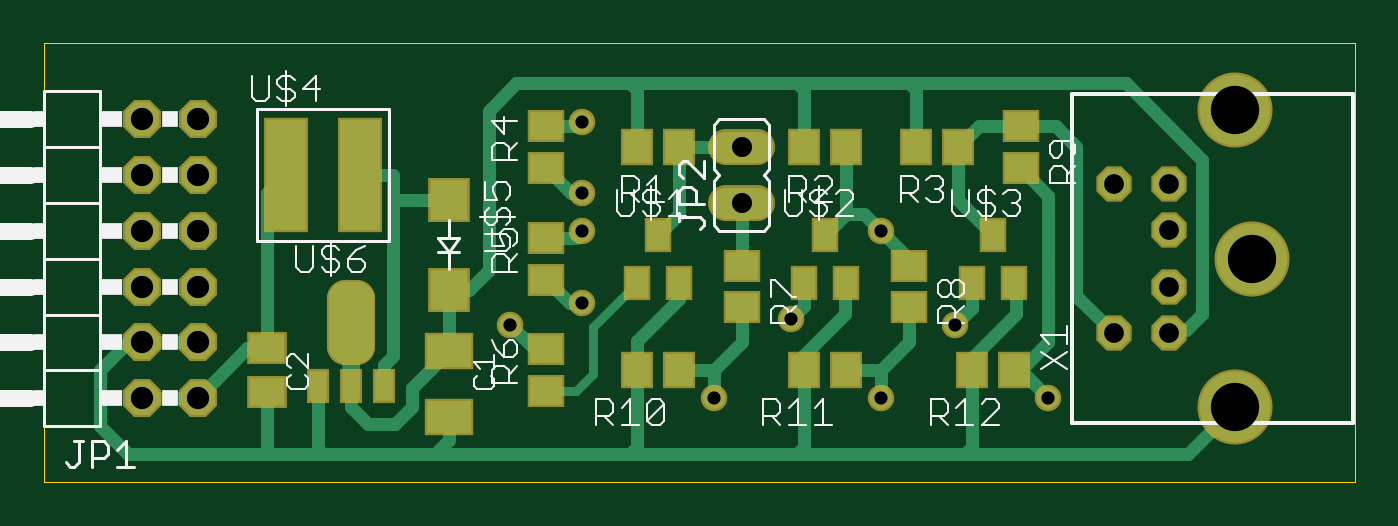
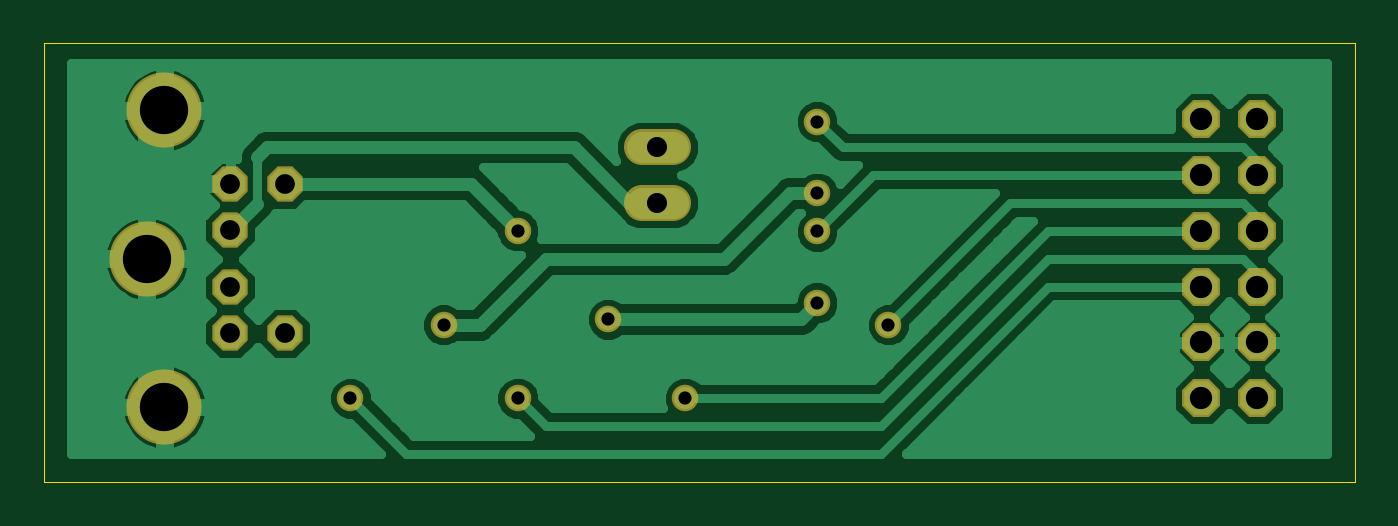
Circuit board: 8 layer files. Board 59.7 x 20.0 mm.
- bottom_copper: PMOD_JP_KB.GBL (22600 bytes)
- bottom_mask: PMOD_JP_KB.GBS (893 bytes)
- outline: PMOD_JP_KB.GKO (212 bytes)
- top_copper: PMOD_JP_KB.GTL (6483 bytes)
- top_silk: PMOD_JP_KB.GTO (11695 bytes)
- paste: PMOD_JP_KB.GTP (1356 bytes)
- top_mask: PMOD_JP_KB.GTS (2145 bytes)
- drill: PMOD_JP_KB.XLN (487 bytes)

=== bottom_copper: PMOD_JP_KB.GBL (22600 bytes, source omitted) ===
=== bottom_mask: PMOD_JP_KB.GBS ===
G75*
%MOIN*%
%OFA0B0*%
%FSLAX24Y24*%
%IPPOS*%
%LPD*%
%AMOC8*
5,1,8,0,0,1.08239X$1,22.5*
%
%ADD10OC8,0.0634*%
%ADD11C,0.1346*%
%ADD12OC8,0.0680*%
%ADD13C,0.0640*%
%ADD14C,0.0476*%
D10*
X021919Y002761D03*
X022904Y002761D03*
X022904Y003588D03*
X022904Y004612D03*
X022904Y005439D03*
X021919Y005439D03*
D11*
X024085Y006757D03*
X024400Y004100D03*
X024085Y001443D03*
D12*
X004500Y001600D03*
X005500Y001600D03*
X005500Y002600D03*
X004500Y002600D03*
X004500Y003600D03*
X005500Y003600D03*
X005500Y004600D03*
X004500Y004600D03*
X004500Y005600D03*
X005500Y005600D03*
X005500Y006600D03*
X004500Y006600D03*
D13*
X014970Y006100D02*
X015530Y006100D01*
X015530Y005100D02*
X014970Y005100D01*
D14*
X012388Y005277D03*
X012388Y004588D03*
X012388Y003309D03*
X011108Y002915D03*
X014750Y001600D03*
X017750Y001600D03*
X020750Y001600D03*
X019081Y002915D03*
X016128Y003013D03*
X017750Y004600D03*
X012388Y006557D03*
M02*

=== outline: PMOD_JP_KB.GKO (212 bytes, source withheld) ===
=== top_copper: PMOD_JP_KB.GTL ===
G75*
%MOIN*%
%OFA0B0*%
%FSLAX24Y24*%
%IPPOS*%
%LPD*%
%AMOC8*
5,1,8,0,0,1.08239X$1,22.5*
%
%ADD10R,0.0394X0.0551*%
%ADD11OC8,0.0554*%
%ADD12C,0.1266*%
%ADD13OC8,0.0600*%
%ADD14R,0.0512X0.0591*%
%ADD15R,0.0591X0.0512*%
%ADD16R,0.0709X0.1969*%
%ADD17R,0.0669X0.0709*%
%ADD18R,0.0787X0.0591*%
%ADD19R,0.0630X0.0512*%
%ADD20C,0.0560*%
%ADD21R,0.0315X0.0551*%
%ADD22R,0.0315X0.0748*%
%ADD23C,0.0118*%
%ADD24C,0.0240*%
%ADD25C,0.0396*%
%ADD26C,0.0160*%
D10*
X013376Y003667D03*
X014124Y003667D03*
X016376Y003667D03*
X017124Y003667D03*
X019376Y003667D03*
X020124Y003667D03*
X019750Y004533D03*
X016750Y004533D03*
X013750Y004533D03*
D11*
X021919Y005439D03*
X022904Y005439D03*
X022904Y004612D03*
X022904Y003588D03*
X022904Y002761D03*
X021919Y002761D03*
D12*
X024400Y004100D03*
X024085Y001443D03*
X024085Y006757D03*
D13*
X005500Y006600D03*
X004500Y006600D03*
X004500Y005600D03*
X005500Y005600D03*
X005500Y004600D03*
X004500Y004600D03*
X004500Y003600D03*
X005500Y003600D03*
X005500Y002600D03*
X004500Y002600D03*
X004500Y001600D03*
X005500Y001600D03*
D14*
X013376Y002100D03*
X014124Y002100D03*
X016376Y002100D03*
X017124Y002100D03*
X019376Y002100D03*
X020124Y002100D03*
X019124Y006100D03*
X018376Y006100D03*
X017124Y006100D03*
X016376Y006100D03*
X014124Y006100D03*
X013376Y006100D03*
D15*
X011750Y005726D03*
X011750Y006474D03*
X011750Y004474D03*
X011750Y003726D03*
X015250Y003974D03*
X015250Y003226D03*
X018250Y003226D03*
X018250Y003974D03*
X020250Y005726D03*
X020250Y006474D03*
X011750Y002474D03*
X011750Y001726D03*
D16*
X008419Y005600D03*
X007081Y005600D03*
D17*
X010000Y005157D03*
X010000Y003543D03*
D18*
X010000Y002441D03*
X010000Y001259D03*
D19*
X006750Y001706D03*
X006750Y002494D03*
D20*
X014970Y005100D02*
X015530Y005100D01*
X015530Y006100D02*
X014970Y006100D01*
D21*
X008840Y001820D03*
X007660Y001820D03*
D22*
X008250Y001920D03*
D23*
X008152Y001915D02*
X008348Y001915D01*
X008348Y001798D02*
X008152Y001798D01*
X008152Y001793D02*
X008152Y002305D01*
X008104Y002309D01*
X008057Y002323D01*
X008015Y002346D01*
X007978Y002377D01*
X007947Y002414D01*
X007924Y002457D01*
X007910Y002503D01*
X007906Y002551D01*
X007906Y003407D01*
X007915Y003460D01*
X007936Y003510D01*
X007967Y003554D01*
X008008Y003590D01*
X008055Y003616D01*
X008107Y003631D01*
X008161Y003633D01*
X008348Y003633D01*
X008402Y003629D01*
X008454Y003612D01*
X008500Y003584D01*
X008539Y003547D01*
X008568Y003501D01*
X008587Y003451D01*
X008594Y003397D01*
X008594Y002551D01*
X008590Y002503D01*
X008576Y002457D01*
X008553Y002414D01*
X008522Y002377D01*
X008485Y002346D01*
X008443Y002323D01*
X008396Y002309D01*
X008348Y002305D01*
X008348Y001793D01*
X008152Y001793D01*
X008152Y002031D02*
X008348Y002031D01*
X008348Y002148D02*
X008152Y002148D01*
X008152Y002264D02*
X008348Y002264D01*
X008526Y002381D02*
X007974Y002381D01*
X007912Y002498D02*
X008588Y002498D01*
X008594Y002614D02*
X007906Y002614D01*
X007906Y002731D02*
X008594Y002731D01*
X008594Y002847D02*
X007906Y002847D01*
X007906Y002964D02*
X008594Y002964D01*
X008594Y003081D02*
X007906Y003081D01*
X007906Y003197D02*
X008594Y003197D01*
X008594Y003314D02*
X007906Y003314D01*
X007910Y003431D02*
X008590Y003431D01*
X008538Y003547D02*
X007962Y003547D01*
D24*
X004250Y000600D02*
X003750Y001100D01*
X003750Y002100D01*
X004250Y002600D01*
X004500Y002600D01*
X005500Y002600D01*
X006394Y002494D02*
X005500Y001600D01*
X004500Y001600D01*
X006750Y001706D02*
X006750Y000600D01*
X007750Y000600D01*
X007660Y000690D01*
X007660Y001820D01*
X008250Y001920D02*
X008250Y001443D01*
X008549Y001143D01*
X009041Y001143D01*
X009337Y001439D01*
X009337Y001777D01*
X010000Y002441D01*
X010000Y003543D01*
X010358Y003543D01*
X010715Y003899D01*
X010715Y006754D01*
X011207Y007246D01*
X013250Y007246D01*
X013376Y007120D01*
X013376Y006100D01*
X014124Y006100D02*
X014124Y004907D01*
X013750Y004533D01*
X012388Y004588D02*
X012274Y004474D01*
X011750Y004474D01*
X010000Y005157D02*
X009057Y005157D01*
X009000Y005100D01*
X009000Y005600D01*
X008419Y005600D01*
X007081Y005600D02*
X006750Y005269D01*
X006750Y002494D01*
X006394Y002494D01*
X008840Y002190D02*
X008840Y001820D01*
X008840Y002190D02*
X009000Y002350D01*
X009000Y005100D01*
X011750Y005726D02*
X012199Y005277D01*
X012388Y005277D01*
X014124Y006100D02*
X015250Y006100D01*
X016376Y006100D02*
X016376Y007120D01*
X016250Y007246D01*
X018250Y007246D01*
X018376Y007120D01*
X018376Y006100D01*
X019124Y006100D02*
X019124Y005159D01*
X019750Y004533D01*
X018250Y004100D02*
X017750Y004600D01*
X017443Y004907D01*
X017124Y004907D01*
X016750Y004533D01*
X017124Y004907D02*
X017124Y006100D01*
X019124Y006100D02*
X019498Y006474D01*
X020250Y006474D01*
X020876Y006474D01*
X021250Y006100D01*
X021250Y003431D01*
X021919Y002761D01*
X022904Y002761D02*
X022959Y002817D01*
X023215Y002817D01*
X023510Y003112D01*
X023510Y005868D01*
X022132Y007246D01*
X018250Y007246D01*
X016250Y007246D02*
X013250Y007246D01*
X012388Y006557D02*
X012305Y006474D01*
X011750Y006474D01*
X015250Y005100D02*
X015250Y003974D01*
X016376Y003667D02*
X016376Y003261D01*
X016128Y003013D01*
X016376Y002376D02*
X017112Y003112D01*
X017112Y003655D01*
X017124Y003667D01*
X018250Y003974D02*
X018250Y004100D01*
X019376Y003667D02*
X019376Y003210D01*
X019081Y002915D01*
X018250Y003226D02*
X018250Y002600D01*
X017750Y002100D01*
X017750Y001600D01*
X017750Y002100D02*
X017124Y002100D01*
X016376Y002100D02*
X016376Y002376D01*
X016376Y002100D02*
X016376Y000726D01*
X016250Y000600D01*
X019250Y000600D01*
X023242Y000600D01*
X024085Y001443D01*
X020750Y001600D02*
X020250Y002100D01*
X020124Y002100D01*
X020250Y002100D02*
X020750Y002600D01*
X020750Y005226D01*
X020250Y005726D01*
X020124Y003667D02*
X020163Y003628D01*
X020163Y003112D01*
X019376Y002324D01*
X019376Y002100D01*
X019376Y000726D01*
X019250Y000600D01*
X016250Y000600D02*
X013250Y000600D01*
X013376Y000726D01*
X013376Y002100D01*
X013372Y002104D01*
X013372Y002620D01*
X014124Y003372D01*
X014124Y003667D01*
X015250Y003226D02*
X015250Y002600D01*
X014750Y002100D01*
X014750Y001600D01*
X014750Y002100D02*
X014124Y002100D01*
X011750Y002474D02*
X011549Y002474D01*
X011108Y002915D01*
X011750Y003726D02*
X012167Y003309D01*
X012388Y003309D01*
X010000Y001259D02*
X010000Y000850D01*
X009750Y000600D01*
X013250Y000600D01*
X009750Y000600D02*
X007750Y000600D01*
X006750Y000600D02*
X004250Y000600D01*
D25*
X011108Y002915D03*
X012388Y003309D03*
X016128Y003013D03*
X019081Y002915D03*
X017750Y001600D03*
X014750Y001600D03*
X020750Y001600D03*
X012388Y004588D03*
X012388Y005277D03*
X012388Y006557D03*
X017750Y004600D03*
D26*
X013376Y003667D02*
X012585Y002876D01*
X012585Y002029D01*
X012281Y001726D01*
X011750Y001726D01*
M02*

=== top_silk: PMOD_JP_KB.GTO (11695 bytes, source omitted) ===
=== paste: PMOD_JP_KB.GTP ===
G75*
%MOIN*%
%OFA0B0*%
%FSLAX24Y24*%
%IPPOS*%
%LPD*%
%AMOC8*
5,1,8,0,0,1.08239X$1,22.5*
%
%ADD10R,0.0394X0.0551*%
%ADD11R,0.0512X0.0591*%
%ADD12R,0.0591X0.0512*%
%ADD13R,0.0709X0.1969*%
%ADD14R,0.0669X0.0709*%
%ADD15R,0.0787X0.0591*%
%ADD16R,0.0630X0.0512*%
%ADD17R,0.0315X0.0551*%
%ADD18C,0.0512*%
D10*
X013376Y003667D03*
X014124Y003667D03*
X016376Y003667D03*
X017124Y003667D03*
X019376Y003667D03*
X020124Y003667D03*
X019750Y004533D03*
X016750Y004533D03*
X013750Y004533D03*
D11*
X013376Y006100D03*
X014124Y006100D03*
X016376Y006100D03*
X017124Y006100D03*
X018376Y006100D03*
X019124Y006100D03*
X019376Y002100D03*
X020124Y002100D03*
X017124Y002100D03*
X016376Y002100D03*
X014124Y002100D03*
X013376Y002100D03*
D12*
X011750Y001726D03*
X011750Y002474D03*
X015250Y003226D03*
X015250Y003974D03*
X018250Y003974D03*
X018250Y003226D03*
X011750Y003726D03*
X011750Y004474D03*
X011750Y005726D03*
X011750Y006474D03*
X020250Y006474D03*
X020250Y005726D03*
D13*
X008419Y005600D03*
X007081Y005600D03*
D14*
X010000Y005157D03*
X010000Y003543D03*
D15*
X010000Y002441D03*
X010000Y001259D03*
D16*
X006750Y001706D03*
X006750Y002494D03*
D17*
X007660Y001820D03*
X008250Y001820D03*
X008840Y001820D03*
D18*
X008358Y002551D02*
X008152Y002551D01*
X008152Y003407D01*
X008358Y003407D01*
X008358Y002551D01*
X008358Y002703D02*
X008152Y002703D01*
X008152Y003213D02*
X008358Y003213D01*
M02*

=== top_mask: PMOD_JP_KB.GTS ===
G75*
%MOIN*%
%OFA0B0*%
%FSLAX24Y24*%
%IPPOS*%
%LPD*%
%AMOC8*
5,1,8,0,0,1.08239X$1,22.5*
%
%ADD10R,0.0474X0.0631*%
%ADD11OC8,0.0634*%
%ADD12C,0.1346*%
%ADD13OC8,0.0680*%
%ADD14R,0.0592X0.0671*%
%ADD15R,0.0671X0.0592*%
%ADD16R,0.0789X0.2049*%
%ADD17R,0.0749X0.0789*%
%ADD18R,0.0867X0.0671*%
%ADD19R,0.0710X0.0592*%
%ADD20C,0.0640*%
%ADD21R,0.0395X0.0631*%
%ADD22R,0.0394X0.0630*%
%ADD23C,0.0669*%
%ADD24C,0.0476*%
D10*
X013376Y003667D03*
X014124Y003667D03*
X016376Y003667D03*
X017124Y003667D03*
X019376Y003667D03*
X020124Y003667D03*
X019750Y004533D03*
X016750Y004533D03*
X013750Y004533D03*
D11*
X021919Y005439D03*
X022904Y005439D03*
X022904Y004612D03*
X022904Y003588D03*
X022904Y002761D03*
X021919Y002761D03*
D12*
X024400Y004100D03*
X024085Y001443D03*
X024085Y006757D03*
D13*
X004500Y001600D03*
X005500Y001600D03*
X005500Y002600D03*
X004500Y002600D03*
X004500Y003600D03*
X005500Y003600D03*
X005500Y004600D03*
X004500Y004600D03*
X004500Y005600D03*
X005500Y005600D03*
X005500Y006600D03*
X004500Y006600D03*
D14*
X013376Y006100D03*
X014124Y006100D03*
X016376Y006100D03*
X017124Y006100D03*
X018376Y006100D03*
X019124Y006100D03*
X019376Y002100D03*
X020124Y002100D03*
X017124Y002100D03*
X016376Y002100D03*
X014124Y002100D03*
X013376Y002100D03*
D15*
X011750Y001726D03*
X011750Y002474D03*
X015250Y003226D03*
X015250Y003974D03*
X018250Y003974D03*
X018250Y003226D03*
X011750Y003726D03*
X011750Y004474D03*
X011750Y005726D03*
X011750Y006474D03*
X020250Y006474D03*
X020250Y005726D03*
D16*
X008419Y005600D03*
X007081Y005600D03*
D17*
X010000Y005157D03*
X010000Y003543D03*
D18*
X010000Y002441D03*
X010000Y001259D03*
D19*
X006750Y001706D03*
X006750Y002494D03*
D20*
X014970Y005100D02*
X015530Y005100D01*
X015530Y006100D02*
X014970Y006100D01*
D21*
X008840Y001820D03*
X007660Y001820D03*
D22*
X008250Y001820D03*
D23*
X008348Y002541D02*
X008142Y002541D01*
X008142Y003397D01*
X008348Y003397D01*
X008348Y002541D01*
X008348Y002942D02*
X008142Y002942D01*
D24*
X011108Y002915D03*
X012388Y003309D03*
X016128Y003013D03*
X019081Y002915D03*
X017750Y001600D03*
X014750Y001600D03*
X020750Y001600D03*
X012388Y004588D03*
X012388Y005277D03*
X012388Y006557D03*
X017750Y004600D03*
M02*

=== drill: PMOD_JP_KB.XLN ===
%
M48
M72
T01C0.0236
T02C0.0354
T03C0.0360
T04C0.0400
T05C0.0866
%
T01
X11108Y2915
X12388Y3309
X16128Y3013
X19081Y2915
X17750Y1600
X14750Y1600
X20750Y1600
X12388Y4588
X12388Y5277
X12388Y6557
X17750Y4600
T02
X21919Y5439
X22904Y5439
X22904Y4612
X22904Y3588
X22904Y2761
X21919Y2761
T03
X15250Y5100
X15250Y6100
T04
X4500Y1600
X5500Y1600
X5500Y2600
X4500Y2600
X4500Y3600
X5500Y3600
X5500Y4600
X4500Y4600
X4500Y5600
X5500Y5600
X5500Y6600
X4500Y6600
T05
X24085Y6757
X24400Y4100
X24085Y1443
M30

